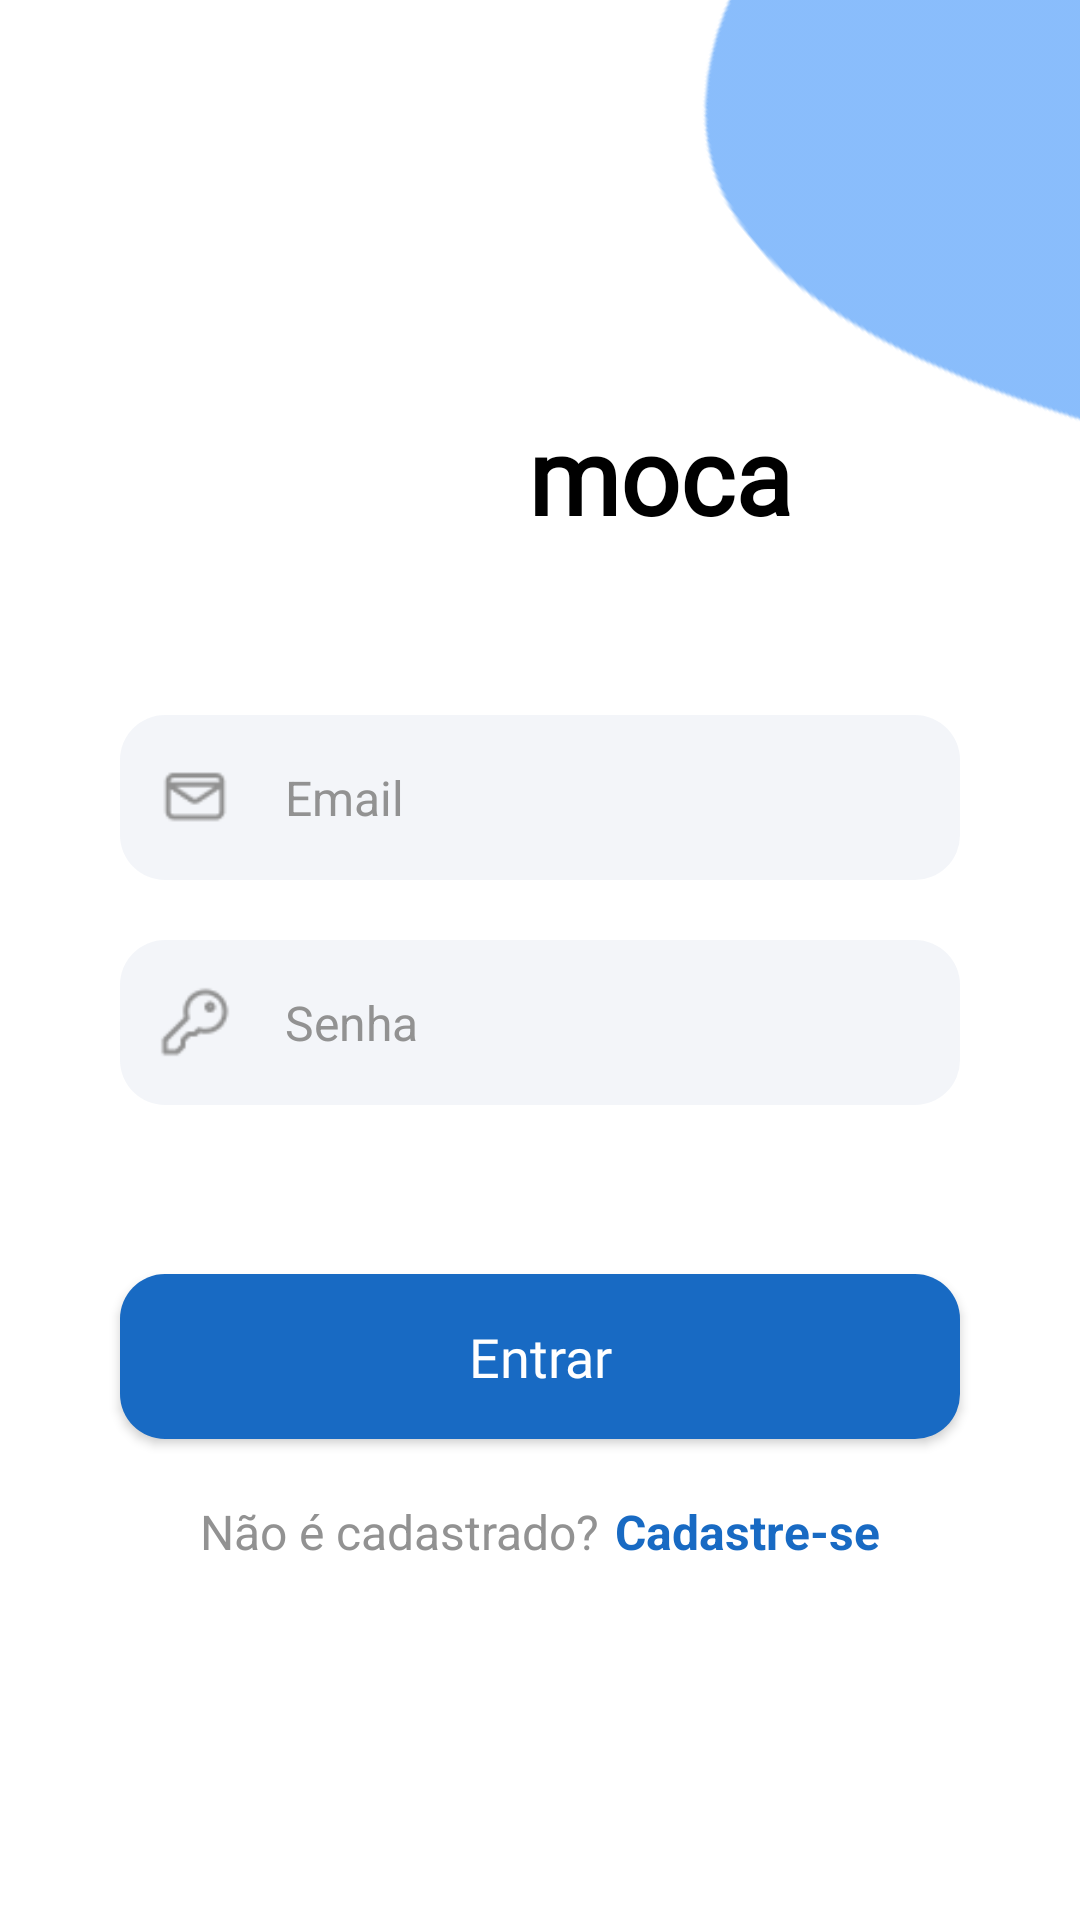

Write the Android layout XML for this screen, with the resource values it uses.
<!-- AndroidManifest.xml: activity theme MenuTheme -->
<!-- res/layout/activity_login.xml -->
<?xml version="1.0" encoding="utf-8"?>
<androidx.constraintlayout.widget.ConstraintLayout xmlns:android="http://schemas.android.com/apk/res/android"
    xmlns:app="http://schemas.android.com/apk/res-auto"
    xmlns:tools="http://schemas.android.com/tools"
    android:layout_width="match_parent"
    android:layout_height="match_parent"
    android:background="@color/white"
    android:gravity="center"
    android:orientation="vertical"
    tools:context=".activity.LoginActivity">

    
    <ImageView
        android:id="@+id/watermarkTopRight"
        android:layout_width="250dp"
        android:layout_height="wrap_content"
        android:layout_marginTop="-100dp"
        android:layout_marginEnd="-150dp"
        android:alpha="0.6"
        android:rotation="-40"
        android:src="@drawable/circulo_claro"
        app:layout_constraintEnd_toEndOf="parent"
        app:layout_constraintTop_toTopOf="parent" />

    <androidx.appcompat.widget.LinearLayoutCompat
        android:layout_width="match_parent"
        android:layout_height="match_parent"
        android:gravity="center"
        android:orientation="vertical">

        
        <LinearLayout
            android:layout_width="match_parent"
            android:layout_height="wrap_content"
            android:layout_marginBottom="20dp"
            android:gravity="center"
            android:orientation="horizontal">

            <ImageView
                android:layout_width="80dp"
                android:layout_height="80dp"
                android:src="@drawable/logo_moca" />

            <TextView
                android:layout_width="wrap_content"
                android:layout_height="wrap_content"
                android:fontFamily="@font/montserrat_bold"
                android:text="@string/nome_empresa_minusculo"
                android:textColor="@color/black"
                android:textSize="35sp"
                android:textStyle="bold" />
        </LinearLayout>

        <RelativeLayout
            android:layout_width="match_parent"
            android:layout_height="55dp"
            android:layout_marginStart="40dp"
            android:layout_marginTop="20dp"
            android:layout_marginEnd="40dp"
            android:background="@drawable/round_back_dark_blue5_15">

            <EditText
                android:id="@+id/inputEmail"
                android:layout_width="match_parent"
                android:layout_height="match_parent"
                android:layout_toEndOf="@+id/iconeEmail"
                android:background="@android:color/transparent"
                android:hint="@string/email"
                android:inputType="textEmailAddress"
                android:maxLines="1"
                android:paddingStart="10dp"
                android:paddingEnd="20dp"
                android:textColor="@color/black"
                android:textColorHint="@color/cinza"
                android:textSize="16sp" />

            <ImageView
                android:id="@+id/iconeEmail"
                android:layout_width="40dp"
                android:layout_height="40dp"
                android:layout_alignParentStart="true"
                android:layout_centerVertical="true"
                android:layout_marginStart="5dp"
                android:adjustViewBounds="true"
                android:padding="8dp"
                android:src="@drawable/email_icon" />

        </RelativeLayout>

        <RelativeLayout
            android:layout_width="match_parent"
            android:layout_height="55dp"
            android:layout_marginStart="40dp"
            android:layout_marginTop="20dp"
            android:layout_marginEnd="40dp"
            android:background="@drawable/round_back_dark_blue5_15">

            <EditText
                android:id="@+id/inputSenha"
                android:layout_width="match_parent"
                android:layout_height="match_parent"
                android:layout_toStartOf="@+id/iconeSenhaVer"
                android:layout_toEndOf="@+id/iconeSenha"
                android:background="@android:color/transparent"
                android:hint="@string/senha"
                android:inputType="textPassword"
                android:maxLines="1"
                android:paddingStart="10dp"
                android:paddingEnd="20dp"
                android:textColor="@color/black"
                android:textColorHint="@color/cinza"
                android:textSize="16sp" />

            <ImageView
                android:id="@+id/iconeSenha"
                android:layout_width="40dp"
                android:layout_height="40dp"
                android:layout_alignParentStart="true"
                android:layout_centerVertical="true"
                android:layout_marginStart="5dp"
                android:adjustViewBounds="true"
                android:padding="8dp"
                android:src="@drawable/chave_icon" />

            <ImageView
                android:id="@+id/iconeSenhaVer"
                android:layout_width="40dp"
                android:layout_height="40dp"
                android:layout_alignParentEnd="true"
                android:layout_centerVertical="true"
                android:layout_marginEnd="10dp"
                android:adjustViewBounds="true"
                android:padding="10dp"
                android:src="@drawable/mostrar_senha" />

        </RelativeLayout>

        <TextView
            android:id="@+id/mensagem_de_erro"
            android:layout_width="wrap_content"
            android:layout_height="wrap_content"
            android:layout_marginTop="20dp"
            android:textColor="@color/vermelho"
            android:textSize="12sp" />












        <androidx.appcompat.widget.AppCompatButton
            android:id="@+id/btnLogin"
            android:layout_width="match_parent"
            android:layout_height="55dp"
            android:layout_marginStart="40dp"
            android:layout_marginTop="20dp"
            android:layout_marginEnd="40dp"
            android:background="@drawable/round_back_primary_15"
            android:fontFamily="@font/montserrat_bold"
            android:text="@string/entrar"
            android:textAllCaps="false"
            android:textColor="@color/white"
            android:textSize="18sp" />

        <LinearLayout
            android:layout_width="wrap_content"
            android:layout_height="wrap_content"
            android:layout_marginTop="20dp"
            android:gravity="center"
            android:orientation="horizontal">

            <TextView
                android:layout_width="wrap_content"
                android:layout_height="wrap_content"
                android:text="@string/nao_possui_conta"
                android:textColor="@color/cinza"
                android:textSize="16sp" />

            <TextView
                android:id="@+id/cadastrarTextBtn"
                android:layout_width="wrap_content"
                android:layout_height="wrap_content"
                android:layout_marginStart="5dp"
                android:text="@string/cadastre_se"
                android:textColor="@color/azul_botao"
                android:textSize="16sp"
                android:textStyle="bold" />

        </LinearLayout>

    </androidx.appcompat.widget.LinearLayoutCompat>

    
    <ImageView
        android:id="@+id/watermarkBottomLeft"
        android:layout_width="300dp"
        android:layout_height="wrap_content"
        android:layout_marginStart="-120dp"
        android:layout_marginBottom="-170dp"
        android:alpha="0.6"
        android:rotation="-15"
        android:src="@drawable/circulo1"
        app:layout_constraintBottom_toBottomOf="parent"
        app:layout_constraintStart_toStartOf="parent" />

</androidx.constraintlayout.widget.ConstraintLayout>
<!-- resources referenced by this layout -->
<resources>
  <color name="azul_botao">#186AC3</color>
  <color name="black">#FF000000</color>
  <color name="cinza">#929292</color>
  <color name="vermelho">#EC5959</color>
  <color name="white">#FFFFFFFF</color>
  <!-- drawable chave_icon: png bitmap (drawable, 682 bytes) -->
  <!-- drawable circulo_claro: png bitmap (drawable, 4599 bytes) -->
  <!-- drawable email_icon: png bitmap (drawable, 530 bytes) -->
  <!-- drawable round_back_dark_blue5_15 (drawable) -->
  <?xml version="1.0" encoding="utf-8"?>
  <shape xmlns:android="http://schemas.android.com/apk/res/android"
      android:shape="rectangle">
  
      <solid android:color="#0d174188" />
      <corners android:radius="15dp" />
  
  </shape>
  <!-- drawable round_back_primary_15 (drawable) -->
  <?xml version="1.0" encoding="utf-8"?>
  <shape xmlns:android="http://schemas.android.com/apk/res/android"
      android:shape="rectangle">
  
      <solid android:color="@color/azul_botao"/>
      <corners android:radius="15dp"/>
  
  </shape>
  <string name="cadastre_se">Cadastre-se</string>
  <string name="email">Email</string>
  <string name="entrar">Entrar</string>
  <string name="esqueci_senha">Esqueceu sua senha?</string>
  <string name="nao_possui_conta">Não é cadastrado?</string>
  <string name="nome_empresa_minusculo">moca</string>
  <string name="senha">Senha</string>
  <style name="MenuTheme" parent="Theme.MaterialComponents">
          
          
          
          <item name="colorPrimary">@color/white</item>
          <item name="colorPrimaryVariant">@color/black</item>
          <item name="colorOnPrimary">@color/white</item>
          
          <item name="colorSecondary">@android:color/transparent</item>
          <item name="colorSecondaryVariant">@color/azul_splash</item>
          
          <item name="colorOnSecondary">@color/white</item>
          
          <item name="android:statusBarColor" tools:targetApi="l">@color/black</item>
          
          <item name="android:textColor">@android:color/black</item>
      </style>
  <color name="azul_splash">#1C3073</color>
</resources>
